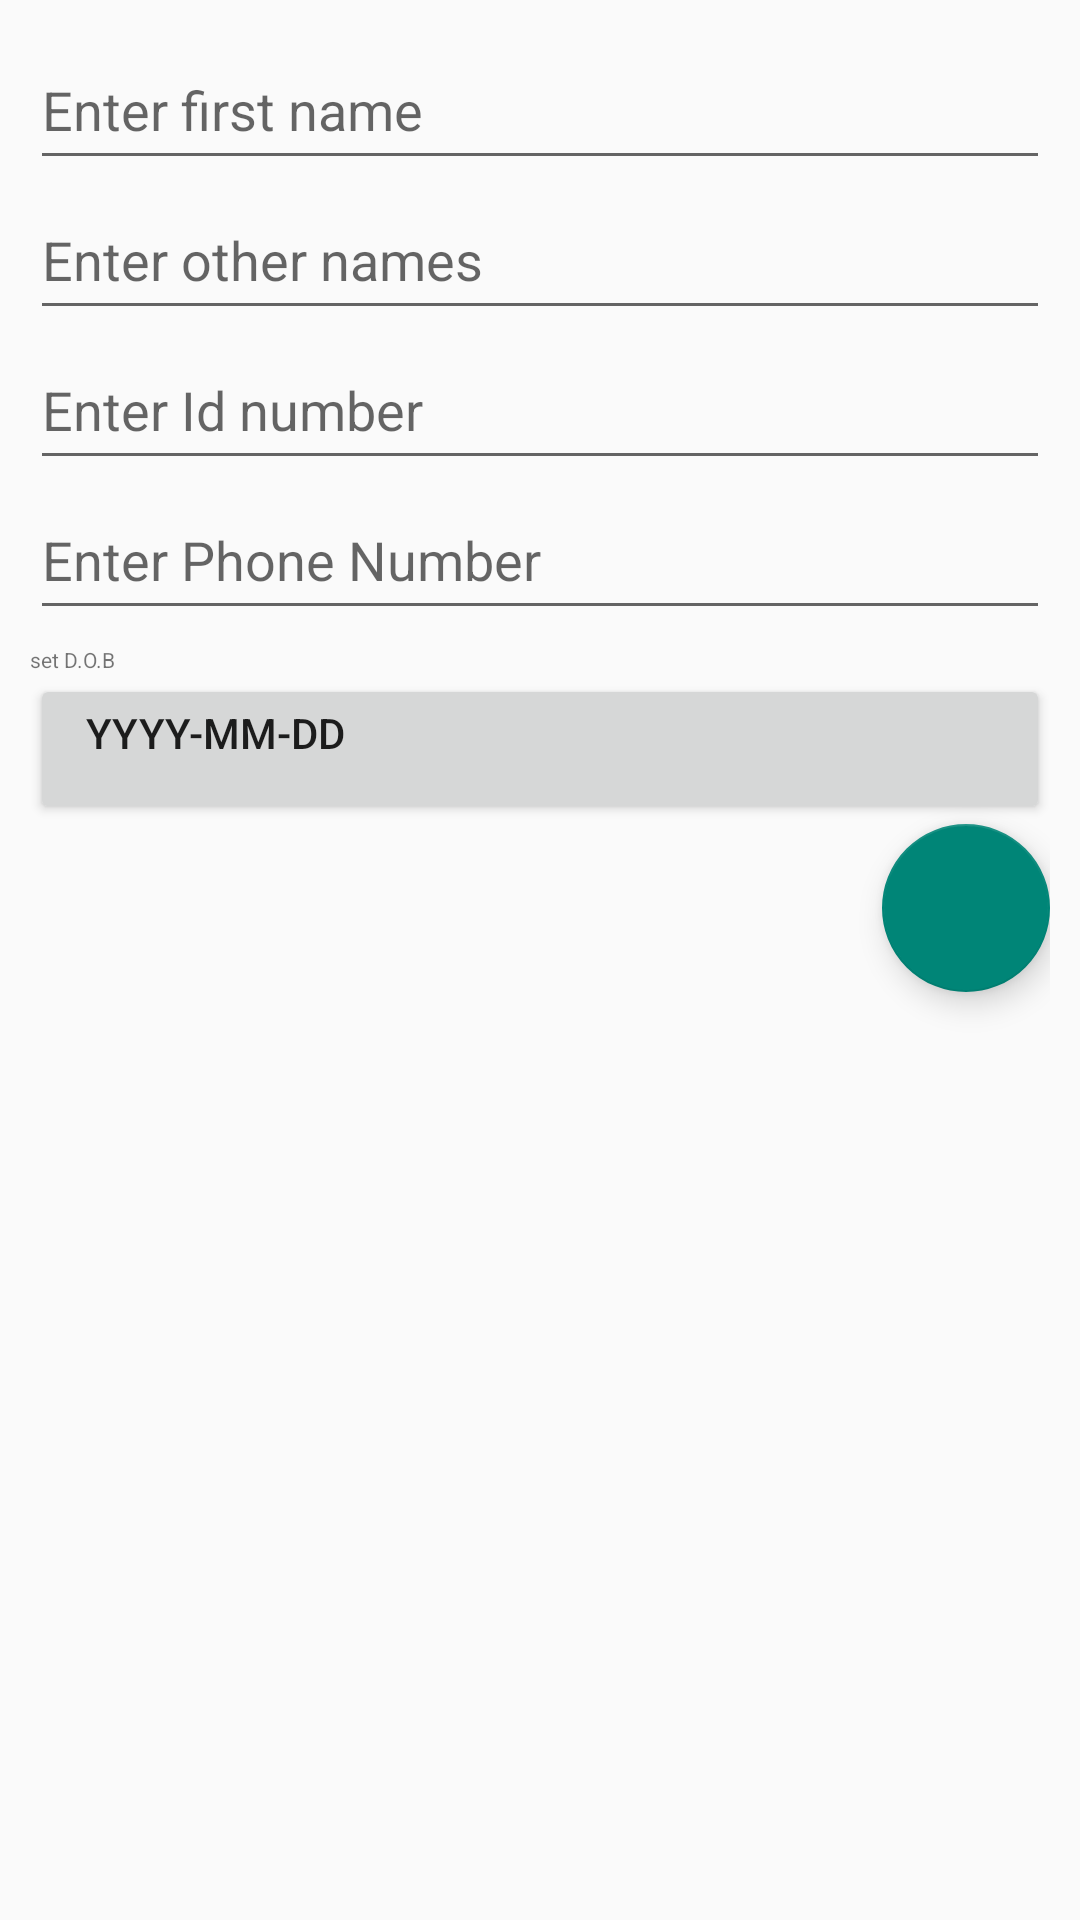

The Android layout XML behind this screen, and the referenced resources:
<!-- AndroidManifest.xml: application theme Theme.AppCompat.Light.NoActionBar -->
<!-- res/layout/input_layout.xml -->
<?xml version="1.0" encoding="utf-8"?>
<LinearLayout xmlns:android="http://schemas.android.com/apk/res/android"
    xmlns:app="http://schemas.android.com/apk/res-auto"
    android:layout_width="match_parent"
    android:layout_height="match_parent"
    android:orientation="vertical"
    android:padding="10dp">
<LinearLayout
    android:layout_width="fill_parent"
    android:layout_height="wrap_content"
    android:orientation="vertical">
    <EditText
        android:layout_width="fill_parent"
        android:layout_height="wrap_content"
        android:id="@+id/first_name"
        android:minHeight="50dp"

        android:singleLine="true"
        android:hint="Enter first name"
        android:layout_weight="1" />

    <EditText
        android:layout_width="fill_parent"
        android:layout_height="wrap_content"
        android:id="@+id/other_names"
        android:minHeight="50dp"
        android:singleLine="true"
        android:hint="Enter other names"
        android:layout_weight="1" />
    <EditText
        android:layout_width="fill_parent"
        android:layout_height="wrap_content"
        android:id="@+id/id_number"
        android:minHeight="50dp"
        android:inputType="number"
        android:digits="1234567890"
        android:singleLine="true"
        android:hint="Enter Id number"
        android:layout_weight="1" />

    <EditText
        android:layout_width="fill_parent"
        android:layout_height="wrap_content"
        android:id="@+id/farmer_phone"
        android:singleLine="true"
        android:minHeight="50dp"
        android:digits="1234567890"
        android:inputType="phone"
        android:hint="Enter Phone Number"
        android:layout_weight="1" />

<TextView
    android:layout_width="wrap_content"
    android:text="set D.O.B"
    android:gravity="bottom"
    android:textSize="7dp"
    android:layout_marginTop="5dp"
    android:layout_height="wrap_content" />
    <Button

        android:layout_width="match_parent"
        android:layout_height="wrap_content"
        android:text="  yyyy-MM-dd"
        android:minHeight="50dp"
        android:singleLine="true"
        android:drawableLeft="@drawable/ic_calender_icon"
        android:gravity="left"
        android:id="@+id/button_date"
        android:layout_weight="1" />
</LinearLayout>
    <android.support.design.widget.FloatingActionButton
        android:id="@+id/fab"
        android:layout_width="wrap_content"
        android:layout_height="wrap_content"
        android:src="@drawable/ic_fab_accept"
        android:layout_gravity="bottom|end"
        app:elevation="6dp"
        app:pressedTranslationZ="12dp"/>
</LinearLayout>
<!-- resources referenced by this layout -->
<resources>

</resources>
